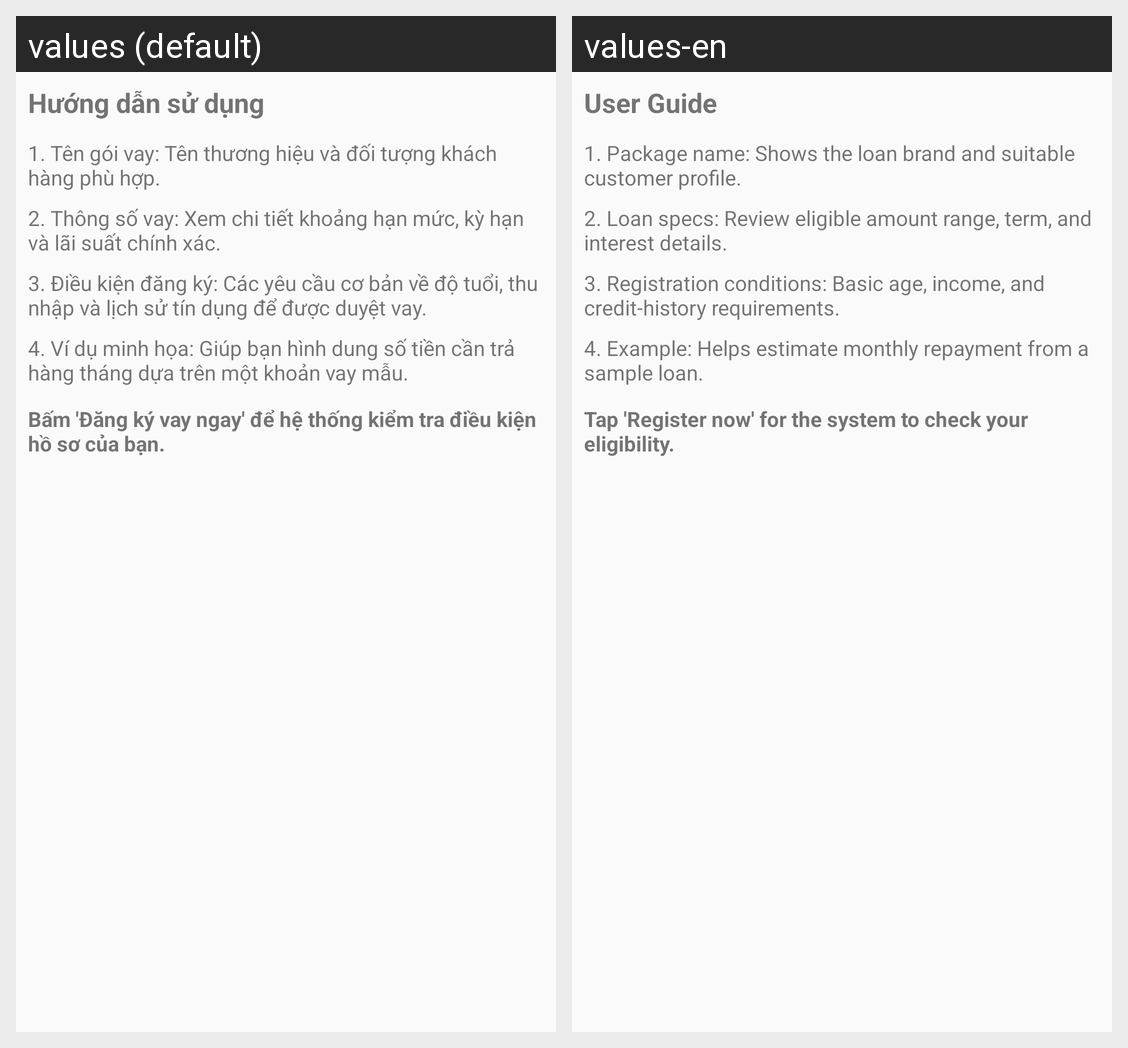

Translations of the strings shown on this Android screen, per locale in the grid:
Android screen res/layout/guide_loan_detail.xml rendered under 2 locales, left to right: values (default), values-en. Device: Nexus 5 (rendered at 1080×1920; each locale shown at half size, 540×960, under a caption strip naming it); theme Theme.EasyMoney.
Strings drawn on this screen, with the default value and each locale's value (text and hints the layout hard-codes, and strings that could not be matched under every locale, appear in the picture but are not listed):

guide_title_default
  values: Hướng dẫn sử dụng
  values-en: User Guide

guide_loan_detail_name
  values: 1. Tên gói vay: Tên thương hiệu và đối tượng khách hàng phù hợp.
  values-en: 1. Package name: Shows the loan brand and suitable customer profile.

guide_loan_detail_specs
  values: 2. Thông số vay: Xem chi tiết khoảng hạn mức, kỳ hạn và lãi suất chính xác.
  values-en: 2. Loan specs: Review eligible amount range, term, and interest details.

guide_loan_detail_conditions
  values: 3. Điều kiện đăng ký: Các yêu cầu cơ bản về độ tuổi, thu nhập và lịch sử tín dụng để được duyệt vay.
  values-en: 3. Registration conditions: Basic age, income, and credit-history requirements.

guide_loan_detail_example
  values: 4. Ví dụ minh họa: Giúp bạn hình dung số tiền cần trả hàng tháng dựa trên một khoản vay mẫu.
  values-en: 4. Example: Helps estimate monthly repayment from a sample loan.

guide_loan_detail_register
  values: Bấm 'Đăng ký vay ngay' để hệ thống kiểm tra điều kiện hồ sơ của bạn.
  values-en: Tap 'Register now' for the system to check your eligibility.
